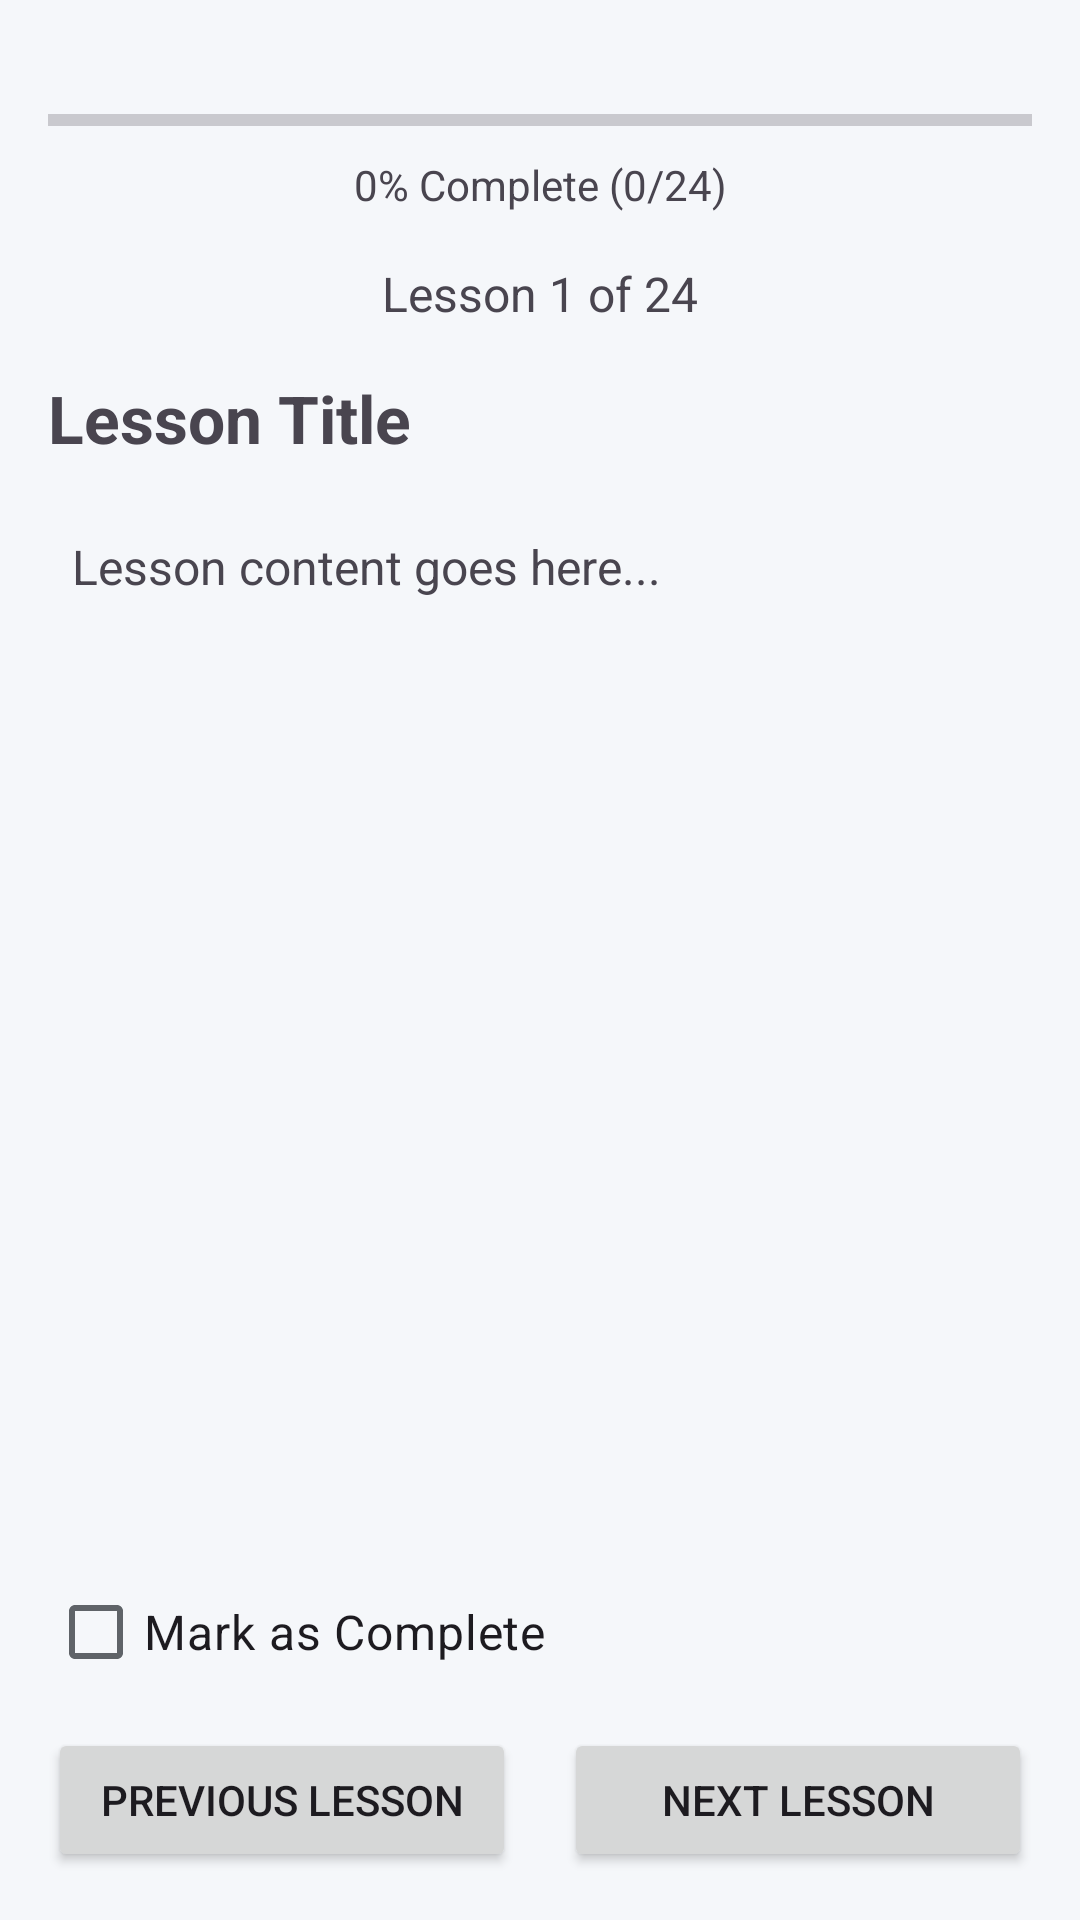

Layout XML and referenced resources for this Android screen:
<!-- AndroidManifest.xml: application theme Theme.LearnEveryday -->
<!-- res/layout/activity_learning.xml -->
<?xml version="1.0" encoding="utf-8"?>
<androidx.constraintlayout.widget.ConstraintLayout xmlns:android="http://schemas.android.com/apk/res/android"
    xmlns:app="http://schemas.android.com/apk/res-auto"
    xmlns:tools="http://schemas.android.com/tools"
    android:layout_width="match_parent"
    android:layout_height="match_parent"
    android:padding="16dp"
    tools:context=".LearningActivity">

    <ProgressBar
        android:id="@+id/progressBar"
        style="?android:attr/progressBarStyleHorizontal"
        android:layout_width="0dp"
        android:layout_height="wrap_content"
        android:layout_marginTop="16dp"
        android:max="100"
        android:progress="0"
        app:layout_constraintEnd_toEndOf="parent"
        app:layout_constraintStart_toStartOf="parent"
        app:layout_constraintTop_toTopOf="parent" />

    <TextView
        android:id="@+id/progressText"
        android:layout_width="wrap_content"
        android:layout_height="wrap_content"
        android:text="0% Complete (0/24)"
        android:textSize="14sp"
        android:layout_marginTop="4dp"
        app:layout_constraintEnd_toEndOf="parent"
        app:layout_constraintStart_toStartOf="parent"
        app:layout_constraintTop_toBottomOf="@id/progressBar" />

    <TextView
        android:id="@+id/lessonNumberText"
        android:layout_width="wrap_content"
        android:layout_height="wrap_content"
        android:text="Lesson 1 of 24"
        android:textSize="16sp"
        android:layout_marginTop="16dp"
        app:layout_constraintEnd_toEndOf="parent"
        app:layout_constraintStart_toStartOf="parent"
        app:layout_constraintTop_toBottomOf="@id/progressText" />

    <TextView
        android:id="@+id/lessonTitleText"
        android:layout_width="0dp"
        android:layout_height="wrap_content"
        android:text="Lesson Title"
        android:textSize="22sp"
        android:textStyle="bold"
        android:layout_marginTop="16dp"
        app:layout_constraintEnd_toEndOf="parent"
        app:layout_constraintStart_toStartOf="parent"
        app:layout_constraintTop_toBottomOf="@id/lessonNumberText" />

    <ScrollView
        android:id="@+id/contentScrollView"
        android:layout_width="0dp"
        android:layout_height="0dp"
        android:layout_marginTop="16dp"
        android:layout_marginBottom="16dp"
        app:layout_constraintBottom_toTopOf="@id/navigationLayout"
        app:layout_constraintEnd_toEndOf="parent"
        app:layout_constraintStart_toStartOf="parent"
        app:layout_constraintTop_toBottomOf="@id/lessonTitleText">

        <TextView
            android:id="@+id/lessonContentText"
            android:layout_width="match_parent"
            android:layout_height="wrap_content"
            android:text="Lesson content goes here..."
            android:textSize="16sp"
            android:lineSpacingExtra="4dp"
            android:padding="8dp" />
    </ScrollView>

    <com.google.android.material.checkbox.MaterialCheckBox
        android:id="@+id/completeCheckbox"
        android:layout_width="wrap_content"
        android:layout_height="wrap_content"
        android:text="Mark as Complete"
        android:textSize="16sp"
        android:layout_marginBottom="8dp"
        app:layout_constraintBottom_toTopOf="@id/navigationLayout"
        app:layout_constraintStart_toStartOf="parent" />

    <LinearLayout
        android:id="@+id/navigationLayout"
        android:layout_width="0dp"
        android:layout_height="wrap_content"
        android:orientation="horizontal"
        app:layout_constraintBottom_toBottomOf="parent"
        app:layout_constraintEnd_toEndOf="parent"
        app:layout_constraintStart_toStartOf="parent">

        <Button
            android:id="@+id/previousButton"
            android:layout_width="0dp"
            android:layout_height="wrap_content"
            android:layout_weight="1"
            android:text="@string/previous_lesson"
            android:layout_marginEnd="8dp" />

        <Button
            android:id="@+id/nextButton"
            android:layout_width="0dp"
            android:layout_height="wrap_content"
            android:layout_weight="1"
            android:text="@string/next_lesson"
            android:layout_marginStart="8dp" />
    </LinearLayout>

</androidx.constraintlayout.widget.ConstraintLayout>
<!-- resources referenced by this layout -->
<resources>
  <string name="next_lesson">Next Lesson</string>
  <string name="previous_lesson">Previous Lesson</string>
  <color name="primary">#1A237E</color>
  <color name="primary_dark">#0D1550</color>
  <color name="text_on_primary">#FFFFFF</color>
  <color name="secondary">#00BFA5</color>
  <color name="secondary_dark">#008E76</color>
  <color name="white">#FFFFFF</color>
  <color name="background">#F5F7FA</color>
  <color name="surface">#FFFFFF</color>
  <color name="surface_variant">#F0F2F5</color>
  <color name="text_primary">#121212</color>
  <color name="text_secondary">#5F6368</color>
  <color name="error">#B00020</color>
  <style name="ShapeAppearance.App.SmallComponent" parent="ShapeAppearance.Material3.SmallComponent">
          <item name="cornerFamily">rounded</item>
          <item name="cornerSize">12dp</item>
      </style>
  <style name="ShapeAppearance.App.MediumComponent" parent="ShapeAppearance.Material3.MediumComponent">
          <item name="cornerFamily">rounded</item>
          <item name="cornerSize">16dp</item>
      </style>
  <style name="ShapeAppearance.App.LargeComponent" parent="ShapeAppearance.Material3.LargeComponent">
          <item name="cornerFamily">rounded</item>
          <item name="cornerSize">20dp</item>
      </style>
  <style name="Widget.App.CardView" parent="Widget.Material3.CardView.Elevated">
      <item name="cardCornerRadius">20dp</item>
      <item name="cardElevation">0dp</item>
      <item name="contentPadding">24dp</item>
      <item name="strokeWidth">0dp</item>
      <item name="rippleColor">@color/primary</item>
      <item name="cardBackgroundColor">@color/card_background</item>
      </style>
  <style name="Widget.App.Button" parent="Widget.Material3.Button">
          <item name="cornerRadius">18dp</item>
          <item name="android:paddingStart">28dp</item>
          <item name="android:paddingEnd">28dp</item>
          <item name="android:textSize">16sp</item>
      <item name="android:textStyle">normal</item>
      <item name="android:fontFamily">sans-serif-medium</item>
      <item name="fontFamily">sans-serif-medium</item>
      <item name="android:letterSpacing">0</item>
          <item name="android:minHeight">56dp</item>
          <item name="iconGravity">textStart</item>
          <item name="iconPadding">12dp</item>
      </style>
  <style name="TextAppearance.App.Headline1" parent="TextAppearance.Material3.HeadlineLarge">
          <item name="android:textSize">32sp</item>
          <item name="android:textColor">@color/text_primary</item>
          <item name="android:fontFamily">sans-serif</item>
          <item name="fontFamily">sans-serif</item>
          <item name="android:letterSpacing">0</item>
      </style>
  <style name="TextAppearance.App.Headline2" parent="TextAppearance.Material3.HeadlineMedium">
          <item name="android:textSize">24sp</item>
          <item name="android:textColor">@color/text_primary</item>
          <item name="android:fontFamily">sans-serif-medium</item>
          <item name="fontFamily">sans-serif-medium</item>
          <item name="android:letterSpacing">0</item>
      </style>
  <style name="TextAppearance.App.Body1" parent="TextAppearance.Material3.BodyLarge">
          <item name="android:textSize">16sp</item>
          <item name="android:textColor">@color/text_secondary</item>
          <item name="android:lineSpacingExtra">3dp</item>
      </style>
  <color name="card_background">#FFFFFF</color>
</resources>
